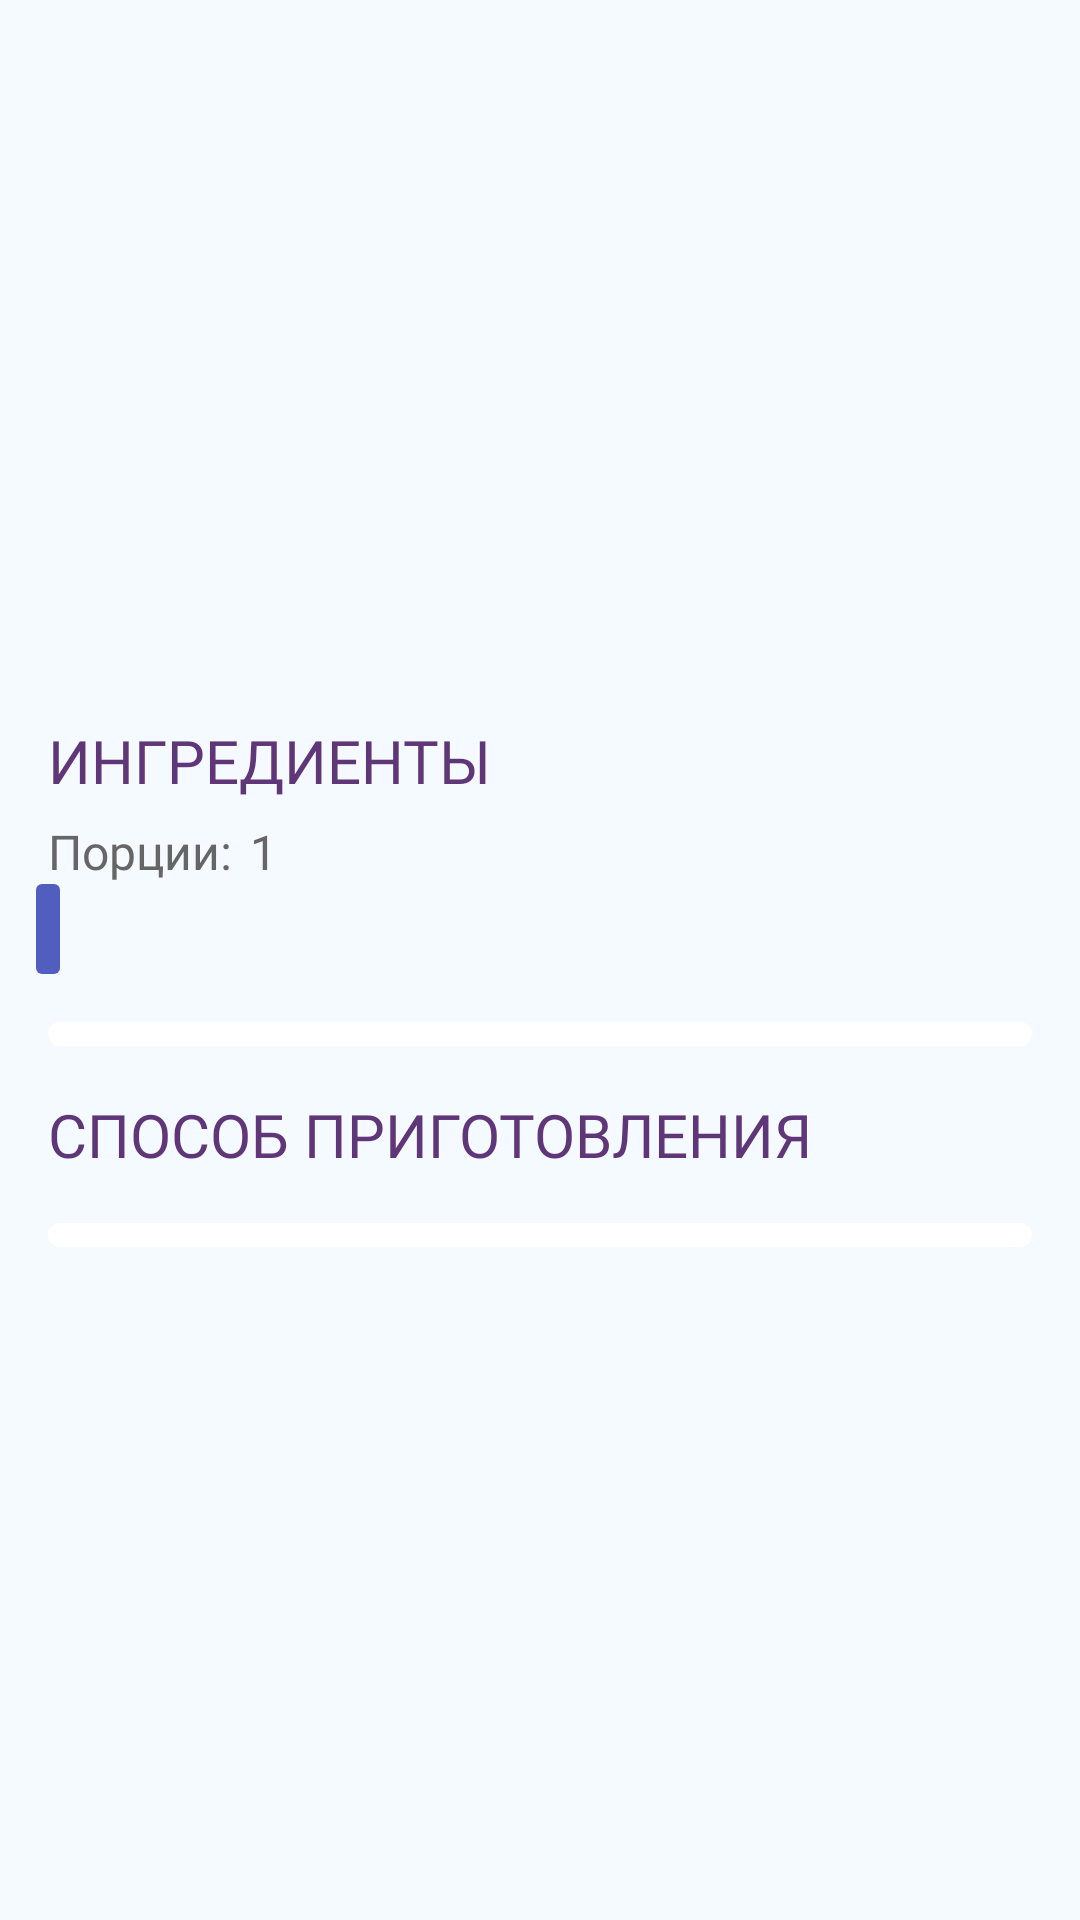

Produce the Android XML layout that renders to this screen, including the resource entries it uses.
<!-- AndroidManifest.xml: application theme Theme.EnglishWordsApp -->
<!-- res/layout/fragment_recipe.xml -->
<?xml version="1.0" encoding="utf-8"?>
<androidx.core.widget.NestedScrollView xmlns:android="http://schemas.android.com/apk/res/android"
    xmlns:app="http://schemas.android.com/apk/res-auto"
    xmlns:tools="http://schemas.android.com/tools"
    android:layout_width="match_parent"
    android:layout_height="match_parent"
    android:background="@color/alabaster">

    <LinearLayout
        android:layout_width="match_parent"
        android:layout_height="wrap_content"
        android:orientation="vertical">

        <androidx.constraintlayout.widget.ConstraintLayout
            android:layout_width="match_parent"
            android:layout_height="@dimen/header_height"
            android:layout_marginBottom="@dimen/margin_main">

            <ImageView
                android:id="@+id/ivRecipeImage"
                android:layout_width="match_parent"
                android:layout_height="match_parent"
                android:contentDescription="@string/recipe_image"
                android:scaleType="centerCrop" />

            <ImageButton
                android:id="@+id/favoriteButton"
                android:layout_width="@dimen/heart"
                android:layout_height="@dimen/heart"
                android:layout_marginTop="@dimen/margin_main"
                android:layout_marginEnd="@dimen/margin_main"
                android:background="?attr/selectableItemBackgroundBorderless"
                android:contentDescription="@string/add_to_favorites"
                android:scaleType="fitCenter"
                app:layout_constraintEnd_toEndOf="@id/ivRecipeImage"
                app:layout_constraintTop_toTopOf="@id/ivRecipeImage"
                tools:src="@drawable/ic_heart_empty" />

            <TextView
                android:id="@+id/tvRecipeName"
                style="@style/CategoryNameStyle"
                android:layout_width="wrap_content"
                android:layout_height="wrap_content"
                android:layout_marginHorizontal="@dimen/margin_main"
                android:layout_marginBottom="@dimen/margin_main"
                android:background="@drawable/shape_header_background"
                android:padding="@dimen/padding_indention"
                app:layout_constraintBottom_toBottomOf="parent"
                app:layout_constraintEnd_toEndOf="parent"
                app:layout_constraintHorizontal_bias="0.0"
                app:layout_constraintStart_toStartOf="parent"
                app:layout_constraintWidth="@dimen/header_width_ingredients"
                tools:ignore="RtlSymmetry" />

        </androidx.constraintlayout.widget.ConstraintLayout>

        <TextView
            style="@style/CategoryNameStyle"
            android:layout_width="match_parent"
            android:layout_height="wrap_content"
            android:layout_marginHorizontal="@dimen/margin_main"
            android:text="@string/ingredients" />

        <LinearLayout
            android:layout_width="match_parent"
            android:layout_height="wrap_content"
            android:layout_marginHorizontal="@dimen/margin_main"
            android:layout_marginTop="@dimen/margin_portions"
            android:gravity="center_vertical"
            android:orientation="horizontal">

            <TextView
                style="@style/PortionsNameStyle"
                android:layout_width="wrap_content"
                android:layout_height="wrap_content"
                android:text="@string/portions" />

            <TextView
                android:id="@+id/tvServingCount"
                style="@style/PortionsNameStyle"
                android:layout_width="wrap_content"
                android:layout_height="wrap_content"
                android:layout_marginStart="@dimen/margin_portions"
                android:text="1" />

        </LinearLayout>

        <SeekBar
            android:id="@+id/sbServings"
            style="@style/styleSeekBar"
            android:layout_width="match_parent"
            android:layout_height="wrap_content"
            android:max="5"
            android:min="1"
            android:progress="1" />

        <androidx.recyclerview.widget.RecyclerView
            android:id="@+id/rvIngredients"
            android:layout_width="match_parent"
            android:layout_height="wrap_content"
            android:layout_marginHorizontal="@dimen/margin_main"
            android:layout_marginTop="@dimen/margin_main"
            android:background="@drawable/shape_recipe_background"
            android:nestedScrollingEnabled="false"
            android:padding="@dimen/margin_quarter" />

        <TextView
            style="@style/CategoryNameStyle"
            android:layout_width="match_parent"
            android:layout_height="wrap_content"
            android:layout_marginStart="@dimen/margin_main"
            android:layout_marginTop="@dimen/margin_main"
            android:text="@string/cooking_method" />

        <androidx.recyclerview.widget.RecyclerView
            android:id="@+id/rvMethod"
            android:layout_width="match_parent"
            android:layout_height="wrap_content"
            android:layout_marginHorizontal="@dimen/margin_main"
            android:layout_marginTop="@dimen/margin_main"
            android:background="@drawable/shape_recipe_background"
            android:nestedScrollingEnabled="false"
            android:padding="@dimen/margin_quarter" />

    </LinearLayout>

</androidx.core.widget.NestedScrollView>
<!-- resources referenced by this layout -->
<resources>
  <color name="alabaster">#F4FAFF</color>
  <dimen name="header_height">224dp</dimen>
  <dimen name="header_width_ingredients">242dp</dimen>
  <dimen name="margin_main">16dp</dimen>
  <dimen name="margin_portions">6dp</dimen>
  <dimen name="margin_quarter">4dp</dimen>
  <dimen name="padding_indention">10dp</dimen>
  <!-- drawable shape_header_background (drawable) -->
  <shape xmlns:android="http://schemas.android.com/apk/res/android">
      <solid android:color="@color/alabaster" />
      <corners android:radius="@dimen/corner_radius_button" />
  </shape>
  <!-- drawable shape_recipe_background (drawable) -->
  <shape xmlns:android="http://schemas.android.com/apk/res/android">
      <solid android:color="@color/white" />
      <corners android:radius="@dimen/corner_radius_button" />
  </shape>
  <string name="add_to_favorites">Добавить в избранное</string>
  <string name="cooking_method">Способ приготовления</string>
  <string name="ingredients">Ингредиенты</string>
  <string name="portions">Порции:</string>
  <string name="recipe_image">Изображение рецепта</string>
  <style name="CategoryNameStyle">
          <item name="android:textSize">@dimen/text_size_header</item>
          <item name="android:fontFamily">@font/montserrat_alternates_semibold</item>
          <item name="android:textAllCaps">true</item>
          <item name="android:textColor">@color/plum</item>
      </style>
  <style name="PortionsNameStyle">
          <item name="android:textSize">@dimen/text_size_portions</item>
          <item name="android:fontFamily">@font/montserrat_semibold</item>
          <item name="android:textColor">@color/gray</item>
      </style>
  <style name="styleSeekBar" parent="Widget.AppCompat.SeekBar">
          <item name="android:thumb">@drawable/shape_seekbar_thumb</item>
          <item name="android:progressDrawable">@drawable/shape_seekbar_progress</item>
      </style>
  <style name="Theme.EnglishWordsApp" parent="Base.Theme.EnglishWordsApp" />
  <dimen name="corner_radius_button">8dp</dimen>
  <color name="white">#FFFFFFFF</color>
  <dimen name="text_size_header">20sp</dimen>
  <color name="plum">#5F3678</color>
  <dimen name="text_size_portions">16sp</dimen>
  <color name="gray">#666666</color>
  <!-- drawable shape_seekbar_thumb (drawable) -->
  <?xml version="1.0" encoding="utf-8"?>
  <shape xmlns:android="http://schemas.android.com/apk/res/android">
      <solid android:color="@color/moderate_blue" />
      <corners android:radius="@dimen/margin_gap" />
      <size
          android:width="@dimen/margin_half"
          android:height="@dimen/thumb_height" />
  </shape>
  <!-- drawable shape_seekbar_progress (drawable) -->
  <?xml version="1.0" encoding="utf-8"?>
  <shape xmlns:android="http://schemas.android.com/apk/res/android">
      <solid android:color="@color/purple_blue" />
      <corners android:radius="@dimen/margin_quarter" />
      <size android:height="@dimen/margin_main" />
  </shape>
  <style name="Base.Theme.EnglishWordsApp" parent="Theme.Material3.DayNight.NoActionBar">
          <item name="android:statusBarColor">@color/alabaster</item>
          <item name="android:navigationBarColor">@color/alabaster</item>
      </style>
  <color name="moderate_blue">#525DC0</color>
  <dimen name="margin_gap">2dp</dimen>
  <dimen name="margin_half">8dp</dimen>
  <dimen name="thumb_height">30dp</dimen>
</resources>
